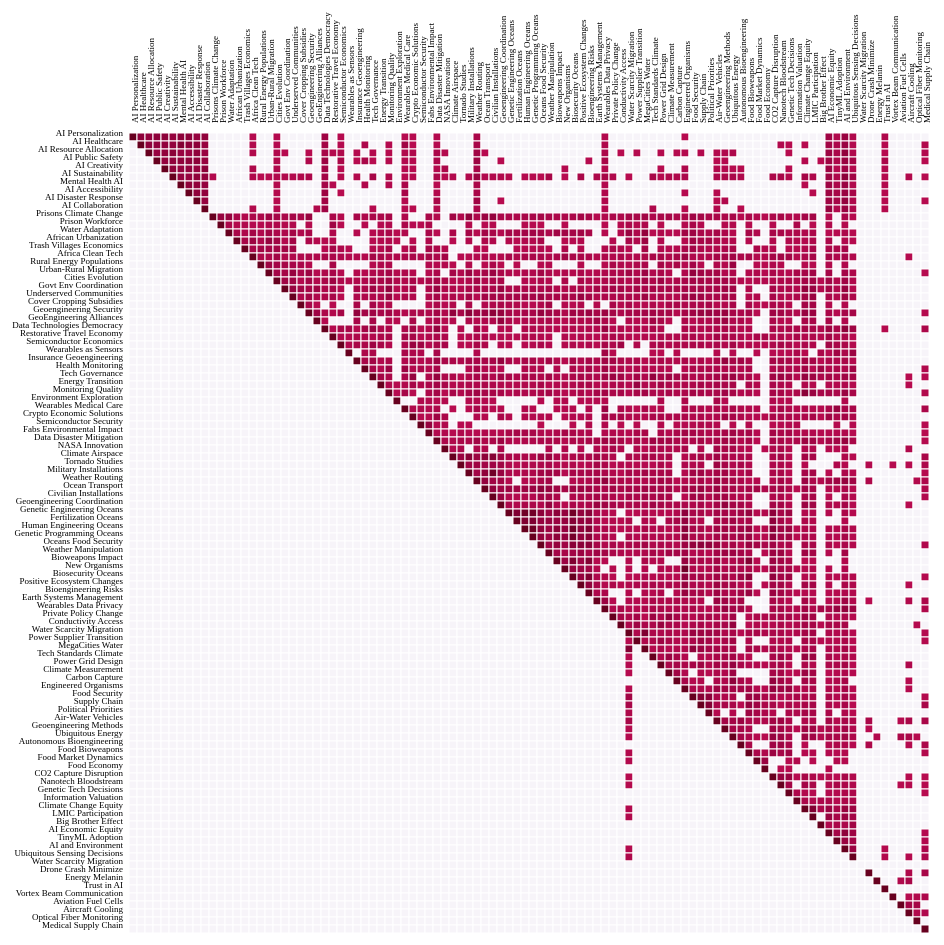
D3 v6 page, settled after 480 driven frames (8 s of simulated time); the page loaded 1 data file(s).


        // Load the JSON data
        d3.json("data.json").then(function(data) {
            const margin = {top: 150, right: 40, bottom: 100, left: 150};
            const width = 800;
            const height = 800;
            const gridSize = Math.floor(width / data.nodes.length);
            const legendElementWidth = gridSize * 2;

            const svg = d3.select("body").append("svg")
                .attr("width", width + margin.left + margin.right)
                .attr("height", height + margin.top + margin.bottom)
                .style("background-color", "white")
                .append("g")
                .attr("transform", "translate(" + margin.left + "," + margin.top + ")");

            // Prepare the matrix data
            const matrix = [];
            const nodes = data.nodes.map(d => d.id);
            nodes.forEach((node, i) => {
                matrix[i] = d3.range(nodes.length).map(j => {
                    return {id: node, x: j, y: i, value: 0};
                });
            });

            data.links.forEach(link => {
                const sourceIndex = nodes.indexOf(link.source);
                const targetIndex = nodes.indexOf(link.target);
                matrix[sourceIndex][targetIndex].value = link.value;
            });

            // Create scales
            const colorScale = d3.scaleSequential(d3.interpolatePuRd)
                .domain([0, d3.max(data.links, d => d.value)]);

            // Create rows and columns
            const row = svg.selectAll(".row")
                .data(matrix)
                .enter().append("g")
                .attr("class", "row");

            const cell = row.selectAll(".cell")
                .data(d => d)
                .enter().append("rect")
                .attr("class", "cell")
                .attr("x", d => d.x * gridSize)
                .attr("y", d => d.y * gridSize)
                .attr("width", gridSize)
                .attr("height", gridSize)
                .style("fill", d => colorScale(d.value))
                .on("mouseover", handleMouseOver)
                .on("mouseout", handleMouseOut);

            // Add tooltips
            const tooltip = d3.select("body").append("div")
                .attr("class", "tooltip")
                .style("opacity", 0);

            function handleMouseOver(event, d) {
                tooltip.transition()
                    .duration(200)
                    .style("opacity", .9);
                tooltip.html("Value: " + d.value)
                    .style("left", (event.pageX + 5) + "px")
                    .style("top", (event.pageY - 28) + "px");
            }

            function handleMouseOut(event, d) {
                tooltip.transition()
                    .duration(500)
                    .style("opacity", 0);
            }

            // Add labels
            const labels = svg.append("g")
                .attr("class", "labels");

            labels.selectAll(".column-label")
                .data(nodes)
                .enter().append("text")
                .attr("class", "column-label label")
                .attr("x", 0)
                .attr("y", 5)
                .attr("transform", (d, i) => "translate(" + (i * gridSize + gridSize / 2) + ",-10)rotate(-90)")
                .style("text-anchor", "start")
                .text(d => d);

            labels.selectAll(".row-label")
                .data(nodes)
                .enter().append("text")
                .attr("class", "row-label label")
                .attr("x", -6)
                .attr("y", (d, i) => i * gridSize)
                .attr("dy", ".32em")
                .style("text-anchor", "end")
                .text(d => d);
        });
    

### data: data.json
{
 "nodes": [
  {
   "id": "AI Personalization",
   "group": "Artificial Intelligence in Everyday Life"
  },
  {
   "id": "AI Healthcare",
   "group": "Healthcare Innovations"
  },
  {
   "id": "AI Resource Allocation",
   "group": "Artificial Intelligence in Everyday Life"
  },
  {
   "id": "AI Public Safety",
   "group": "Artificial Intelligence in Everyday Life"
  },
  {
   "id": "AI Creativity",
   "group": "Artificial Intelligence in Everyday Life"
  },
  {
   "id": "AI Sustainability",
   "group": "Artificial Intelligence in Everyday Life"
  },
  {
   "id": "Mental Health AI",
   "group": "Healthcare Innovations"
  },
  {
   "id": "AI Accessibility",
   "group": "Artificial Intelligence in Everyday Life"
  },
  "... 92 more items"
 ],
 "links": [
  {
   "source": "AI Personalization",
   "target": "AI Personalization",
   "value": 1.0
  },
  {
   "source": "AI Personalization",
   "target": "AI Healthcare",
   "value": 0.9013
  },
  {
   "source": "AI Personalization",
   "target": "AI Resource Allocation",
   "value": 0.8844
  },
  {
   "source": "AI Personalization",
   "target": "AI Public Safety",
   "value": 0.8983
  },
  {
   "source": "AI Personalization",
   "target": "AI Creativity",
   "value": 0.9018
  },
  {
   "source": "AI Personalization",
   "target": "AI Sustainability",
   "value": 0.885
  },
  {
   "source": "AI Personalization",
   "target": "Mental Health AI",
   "value": 0.9026
  },
  {
   "source": "AI Personalization",
   "target": "AI Accessibility",
   "value": 0.9021
  },
  "... 3,187 more items"
 ]
}